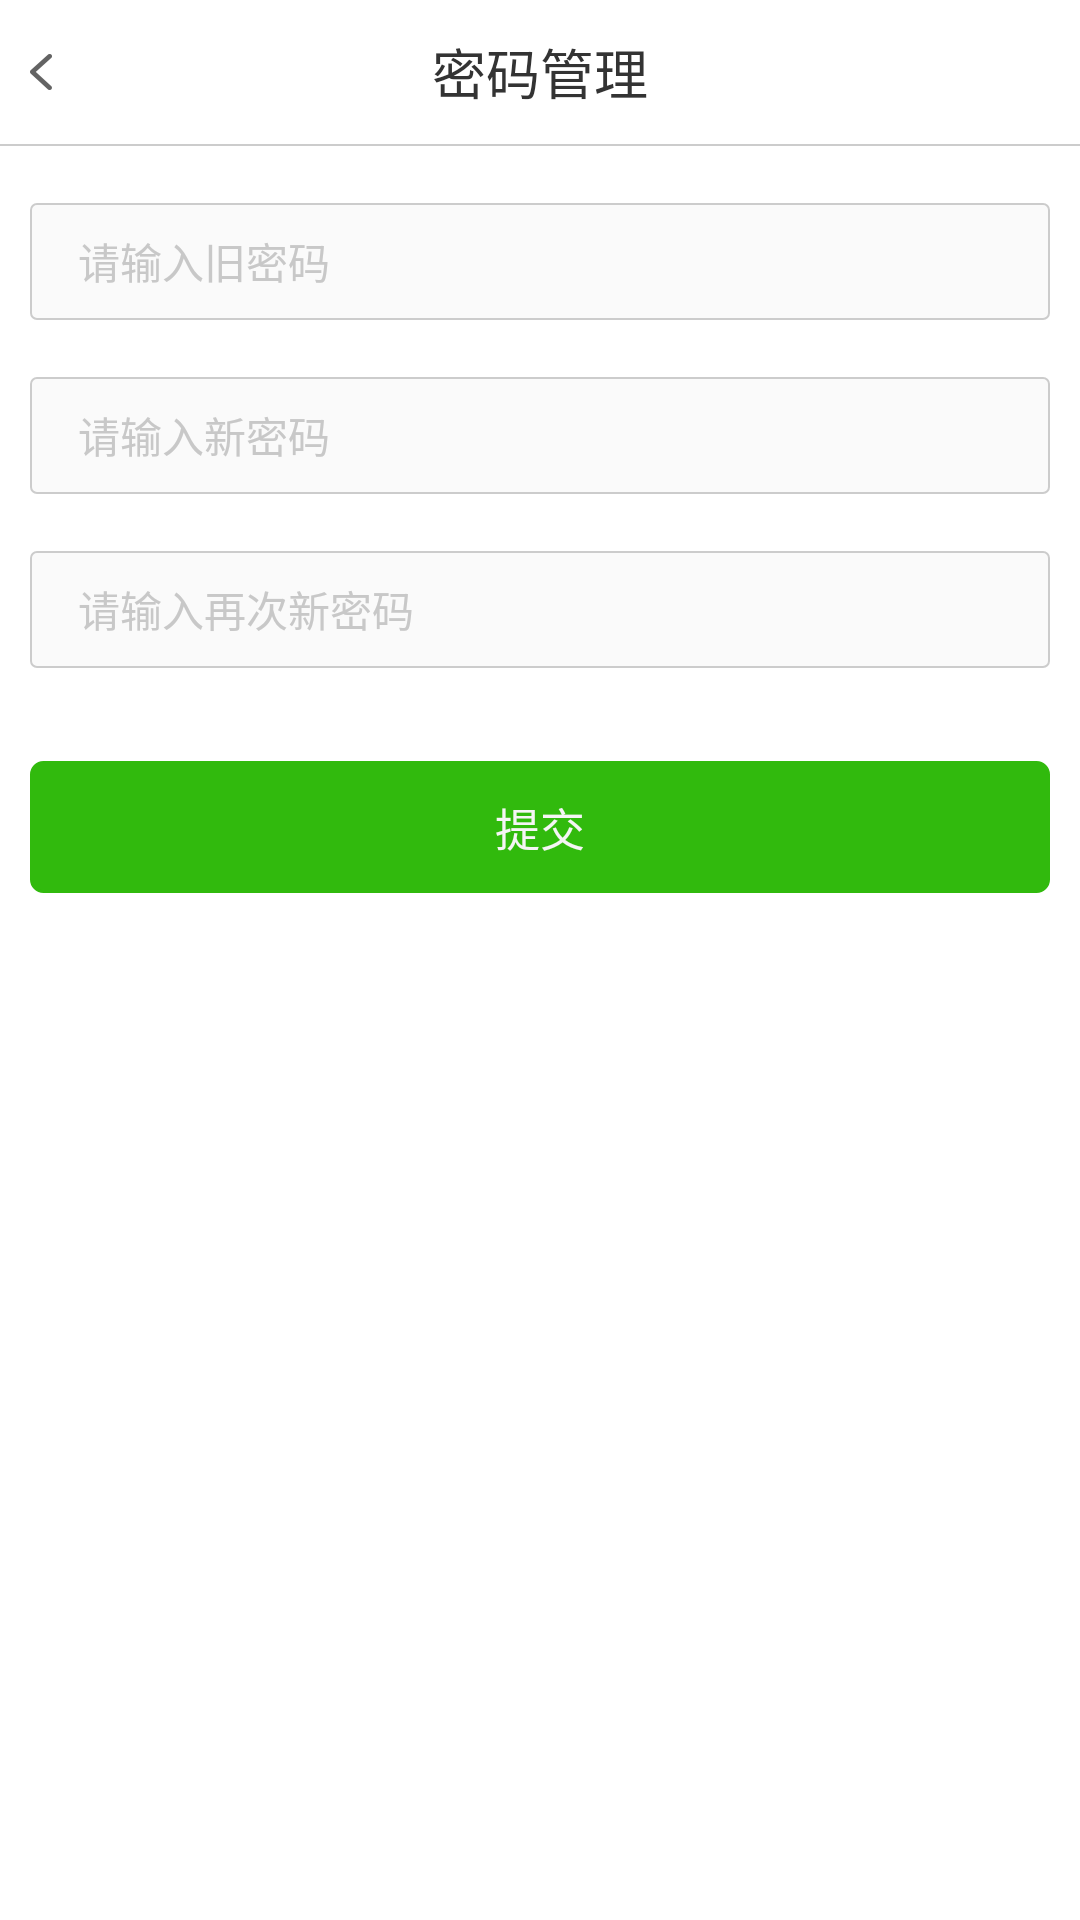

Reconstruct the res/layout file that produces this screen, plus the resources it refers to.
<!-- AndroidManifest.xml: activity theme Theme.AppCompat.Light.NoActionBar -->
<!-- res/layout/activity_password_manage.xml -->
<?xml version="1.0" encoding="utf-8"?>
<FrameLayout xmlns:android="http://schemas.android.com/apk/res/android"
    xmlns:tools="http://schemas.android.com/tools"
    android:layout_width="match_parent"
    android:layout_height="match_parent"
    android:background="#ffffff"
    tools:context="com.limefamily.recommend.activity.PasswordManageActivity">

    <LinearLayout
        android:layout_width="match_parent"
        android:layout_height="match_parent"
        android:orientation="vertical"
        android:background="#ffffff">

        <RelativeLayout
            android:layout_width="match_parent"
            android:layout_height="48dp"
            android:paddingRight="10dp"
            android:background="#ffffff">

            <LinearLayout
                android:layout_width="50dp"
                android:layout_height="match_parent"
                android:gravity="center_vertical"
                android:paddingLeft="10dp"
                android:onClick="back">

                <ImageView
                    android:layout_width="wrap_content"
                    android:layout_height="wrap_content"
                    android:layout_centerVertical="true"
                    android:src="@mipmap/icon_back"/>

            </LinearLayout>


            <TextView
                android:layout_width="wrap_content"
                android:layout_height="wrap_content"
                android:layout_centerInParent="true"
                android:textColor="#333333"
                android:textSize="18sp"
                android:text="@string/text_password_manage"/>

        </RelativeLayout>
        <View
            android:layout_width="match_parent"
            android:layout_height="0.5dp"
            android:background="#cccccc"/>

        <EditText
            android:id="@+id/et_old_pwd"
            android:layout_width="match_parent"
            android:layout_height="39dp"
            android:inputType="textPassword"
            android:paddingLeft="16dp"
            android:paddingRight="16dp"
            android:layout_marginTop="19dp"
            android:background="@drawable/shape_common_edit_bg"
            android:layout_marginLeft="10dp"
            android:layout_marginRight="10dp"
            android:textSize="14sp"
            android:textColorHint="#c8c8c8"
            android:hint="@string/text_input_old_password"/>

        <EditText
            android:id="@+id/et_new_pwd"
            android:layout_width="match_parent"
            android:layout_height="39dp"
            android:inputType="textPassword"
            android:paddingLeft="16dp"
            android:paddingRight="16dp"
            android:layout_marginTop="19dp"
            android:background="@drawable/shape_common_edit_bg"
            android:layout_marginLeft="10dp"
            android:layout_marginRight="10dp"
            android:textSize="14sp"
            android:textColor="#333333"
            android:textColorHint="#c8c8c8"
            android:hint="@string/text_input_new_password"/>

        <EditText
            android:id="@+id/et_new_pwd_second"
            android:layout_width="match_parent"
            android:layout_height="39dp"
            android:inputType="textPassword"
            android:paddingLeft="16dp"
            android:paddingRight="16dp"
            android:layout_marginTop="19dp"
            android:background="@drawable/shape_common_edit_bg"
            android:layout_marginLeft="10dp"
            android:layout_marginRight="10dp"
            android:textSize="14sp"
            android:textColor="#333333"
            android:textColorHint="#c8c8c8"
            android:hint="@string/text_input_new_password_again"/>


        <TextView
            android:id="@+id/tv_change_password_submit"
            android:layout_width="match_parent"
            android:layout_height="44dp"
            android:layout_marginLeft="10dp"
            android:layout_marginRight="10dp"
            android:textColor="#f5f5f5"
            android:textSize="15sp"
            android:background="@drawable/shape_common_btn_bg"
            android:text="@string/text_submit"
            android:layout_marginTop="31dp"
            android:gravity="center"/>


    </LinearLayout>

    <ProgressBar
        android:id="@+id/pb"
        android:layout_width="wrap_content"
        android:layout_height="wrap_content"
        android:layout_gravity="center"
        android:indeterminateTint="@color/app_default"
        android:indeterminateTintMode="src_atop"
        android:visibility="gone"/>

</FrameLayout>
<!-- resources referenced by this layout -->
<resources>
  <color name="app_default">#31ba0d</color>
  <!-- drawable shape_common_btn_bg (drawable) -->
  <?xml version="1.0" encoding="utf-8"?>
  <shape xmlns:android="http://schemas.android.com/apk/res/android"
      android:shape="rectangle">
  
      <corners android:radius="4dp"/>
      <stroke android:width="1dp" android:color="#31ba0d"/>
      <solid android:color="#31ba0d"/>
  
  </shape>
  <!-- drawable shape_common_edit_bg (drawable) -->
  <?xml version="1.0" encoding="utf-8"?>
  <shape xmlns:android="http://schemas.android.com/apk/res/android"
      android:shape="rectangle">
  
      <corners android:radius="2dp"/>
      <stroke android:color="#cccccc" android:width="0.5dp"/>
      <solid android:color="#fafafa"/>
  
  </shape>
  <!-- mipmap icon_back: png bitmap (mipmap-xxhdpi, 1624 bytes) -->
  <string name="text_input_new_password">请输入新密码</string>
  <string name="text_input_new_password_again">请输入再次新密码</string>
  <string name="text_input_old_password">请输入旧密码</string>
  <string name="text_password_manage">密码管理</string>
  <string name="text_submit">提交</string>
</resources>
